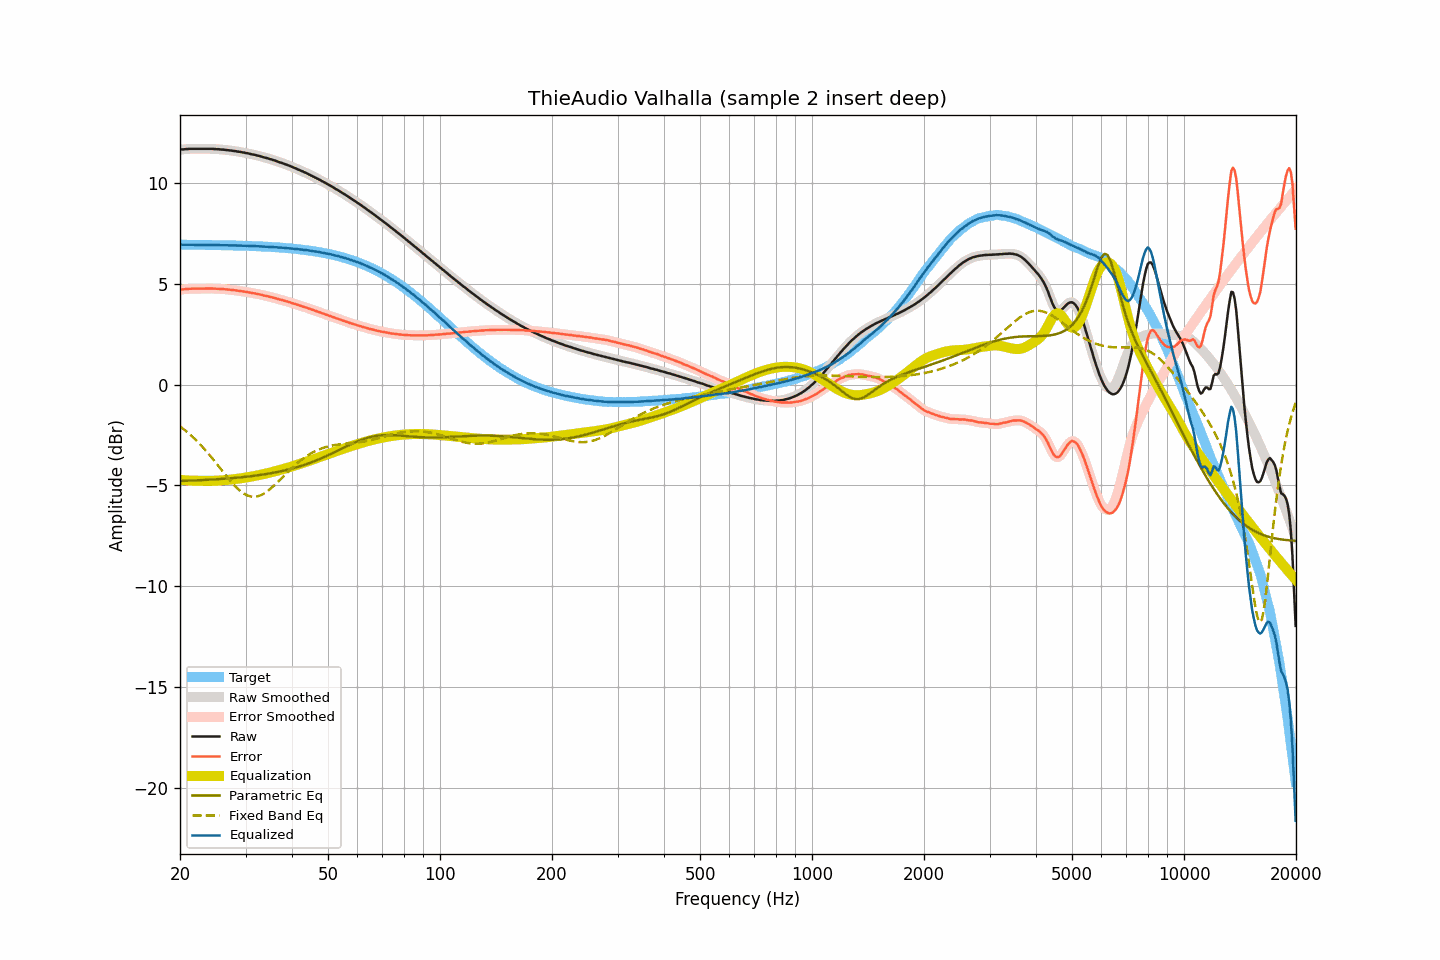

The file beside this chart, header and first rows:
frequency, raw, smoothed, error, error_smoothed, equalization, parametric_eq, fixed_band_eq, equalized_raw, equalized_smoothed, target
20.00, 11.67, 11.67, 4.72, 4.72, -4.72, -4.78, -2.07, 6.95, 6.95, 6.95
20.20, 11.68, 11.68, 4.73, 4.73, -4.73, -4.78, -2.13, 6.95, 6.95, 6.95
20.40, 11.68, 11.68, 4.73, 4.73, -4.73, -4.77, -2.19, 6.94, 6.95, 6.95
20.61, 11.69, 11.69, 4.74, 4.74, -4.74, -4.77, -2.25, 6.95, 6.95, 6.95
20.81, 11.70, 11.70, 4.75, 4.75, -4.75, -4.77, -2.32, 6.95, 6.95, 6.95
21.02, 11.70, 11.70, 4.75, 4.76, -4.75, -4.76, -2.39, 6.95, 6.95, 6.95
21.23, 11.71, 11.71, 4.76, 4.76, -4.76, -4.76, -2.46, 6.95, 6.95, 6.95
21.44, 11.71, 11.71, 4.76, 4.76, -4.76, -4.76, -2.53, 6.95, 6.95, 6.95
21.66, 11.71, 11.71, 4.76, 4.77, -4.76, -4.76, -2.60, 6.94, 6.95, 6.94
21.87, 11.71, 11.71, 4.77, 4.77, -4.77, -4.75, -2.68, 6.94, 6.94, 6.94
22.09, 11.71, 11.71, 4.77, 4.77, -4.77, -4.75, -2.76, 6.94, 6.94, 6.94
22.31, 11.71, 11.71, 4.77, 4.77, -4.77, -4.74, -2.84, 6.94, 6.94, 6.94
22.54, 11.71, 11.71, 4.77, 4.77, -4.77, -4.74, -2.92, 6.94, 6.94, 6.94
22.76, 11.71, 11.71, 4.77, 4.77, -4.77, -4.74, -3.00, 6.94, 6.94, 6.94
22.99, 11.71, 11.71, 4.77, 4.77, -4.77, -4.73, -3.09, 6.94, 6.94, 6.94
23.22, 11.71, 11.71, 4.77, 4.77, -4.77, -4.73, -3.18, 6.94, 6.94, 6.94
23.45, 11.71, 11.71, 4.77, 4.77, -4.77, -4.73, -3.27, 6.94, 6.94, 6.94
23.69, 11.71, 11.71, 4.77, 4.77, -4.77, -4.72, -3.36, 6.94, 6.94, 6.94
23.92, 11.71, 11.71, 4.77, 4.77, -4.77, -4.72, -3.45, 6.94, 6.94, 6.94
24.16, 11.71, 11.71, 4.78, 4.77, -4.77, -4.71, -3.55, 6.94, 6.94, 6.93
24.40, 11.71, 11.71, 4.78, 4.77, -4.77, -4.71, -3.64, 6.94, 6.93, 6.93
24.65, 11.70, 11.70, 4.77, 4.77, -4.77, -4.70, -3.74, 6.93, 6.93, 6.93
24.89, 11.70, 11.70, 4.77, 4.77, -4.77, -4.70, -3.84, 6.93, 6.93, 6.93
25.14, 11.69, 11.69, 4.76, 4.76, -4.76, -4.69, -3.94, 6.93, 6.93, 6.93
25.39, 11.69, 11.69, 4.76, 4.76, -4.76, -4.69, -4.04, 6.93, 6.93, 6.93
25.65, 11.68, 11.68, 4.75, 4.75, -4.75, -4.68, -4.15, 6.92, 6.92, 6.93
25.91, 11.67, 11.67, 4.74, 4.75, -4.75, -4.68, -4.25, 6.92, 6.92, 6.92
26.16, 11.67, 11.67, 4.75, 4.74, -4.74, -4.67, -4.35, 6.93, 6.92, 6.92
26.43, 11.66, 11.66, 4.74, 4.74, -4.74, -4.66, -4.45, 6.92, 6.92, 6.92
26.69, 11.65, 11.65, 4.73, 4.73, -4.73, -4.66, -4.55, 6.92, 6.92, 6.92
26.96, 11.64, 11.64, 4.72, 4.72, -4.72, -4.65, -4.65, 6.92, 6.92, 6.92
27.23, 11.63, 11.63, 4.71, 4.71, -4.71, -4.65, -4.74, 6.91, 6.91, 6.92
27.50, 11.62, 11.62, 4.70, 4.70, -4.71, -4.64, -4.83, 6.91, 6.91, 6.91
27.77, 11.61, 11.61, 4.70, 4.70, -4.70, -4.63, -4.92, 6.91, 6.91, 6.91
28.05, 11.60, 11.60, 4.69, 4.69, -4.69, -4.63, -5.01, 6.91, 6.91, 6.91
28.33, 11.59, 11.59, 4.68, 4.68, -4.68, -4.62, -5.09, 6.91, 6.91, 6.91
28.62, 11.57, 11.57, 4.66, 4.67, -4.67, -4.61, -5.17, 6.90, 6.91, 6.91
28.90, 11.56, 11.56, 4.66, 4.66, -4.66, -4.60, -5.24, 6.90, 6.90, 6.90
29.19, 11.55, 11.55, 4.65, 4.64, -4.65, -4.60, -5.31, 6.90, 6.90, 6.90
29.48, 11.53, 11.53, 4.63, 4.63, -4.63, -4.59, -5.36, 6.90, 6.90, 6.90
29.78, 11.52, 11.52, 4.62, 4.62, -4.62, -4.58, -5.42, 6.90, 6.90, 6.90
30.08, 11.50, 11.50, 4.61, 4.61, -4.61, -4.57, -5.46, 6.89, 6.89, 6.89
30.38, 11.49, 11.49, 4.60, 4.60, -4.59, -4.56, -5.50, 6.90, 6.89, 6.89
30.68, 11.47, 11.47, 4.58, 4.58, -4.58, -4.55, -5.53, 6.89, 6.89, 6.89
30.99, 11.45, 11.45, 4.56, 4.57, -4.57, -4.54, -5.55, 6.88, 6.88, 6.89
31.30, 11.43, 11.43, 4.55, 4.55, -4.55, -4.53, -5.56, 6.88, 6.88, 6.88
31.61, 11.42, 11.42, 4.54, 4.54, -4.54, -4.52, -5.56, 6.88, 6.88, 6.88
31.93, 11.40, 11.40, 4.52, 4.52, -4.52, -4.51, -5.56, 6.88, 6.88, 6.88
32.24, 11.38, 11.38, 4.51, 4.51, -4.51, -4.50, -5.54, 6.87, 6.87, 6.87
32.57, 11.36, 11.36, 4.49, 4.49, -4.49, -4.49, -5.52, 6.87, 6.87, 6.87
32.89, 11.34, 11.34, 4.47, 4.47, -4.47, -4.48, -5.49, 6.87, 6.87, 6.87
33.22, 11.32, 11.32, 4.46, 4.45, -4.45, -4.47, -5.46, 6.86, 6.86, 6.86
33.55, 11.29, 11.29, 4.43, 4.43, -4.44, -4.45, -5.41, 6.85, 6.86, 6.86
33.89, 11.27, 11.27, 4.42, 4.42, -4.42, -4.44, -5.36, 6.85, 6.85, 6.85
34.23, 11.25, 11.25, 4.40, 4.40, -4.40, -4.43, -5.31, 6.85, 6.85, 6.85
34.57, 11.23, 11.23, 4.38, 4.38, -4.38, -4.42, -5.25, 6.85, 6.85, 6.85
34.92, 11.20, 11.20, 4.36, 4.36, -4.36, -4.40, -5.18, 6.84, 6.84, 6.84
35.27, 11.18, 11.18, 4.34, 4.34, -4.34, -4.39, -5.12, 6.84, 6.84, 6.84
35.62, 11.15, 11.15, 4.32, 4.32, -4.32, -4.37, -5.04, 6.83, 6.83, 6.83
35.97, 11.13, 11.13, 4.30, 4.30, -4.30, -4.36, -4.97, 6.83, 6.83, 6.83
... 635 more rows
